Run: headless pygame with SDL's dummy video driver; simulated clock (each Clock.tick advances the game by its frame time, no real sleeping); random seed 0; keys injected as events and as key.get_pressed() state; no mouse input.
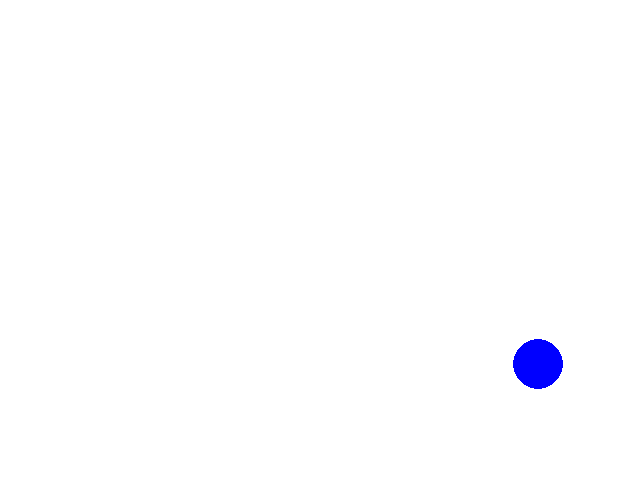
Frame 1 of 4 · flips 1–60 · no input
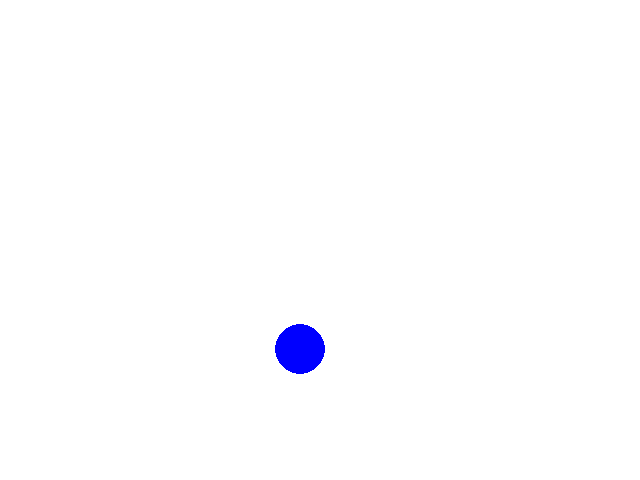
Frame 2 of 4 · flips 61–180 · tapped SPACE, RETURN · held RIGHT (→), D
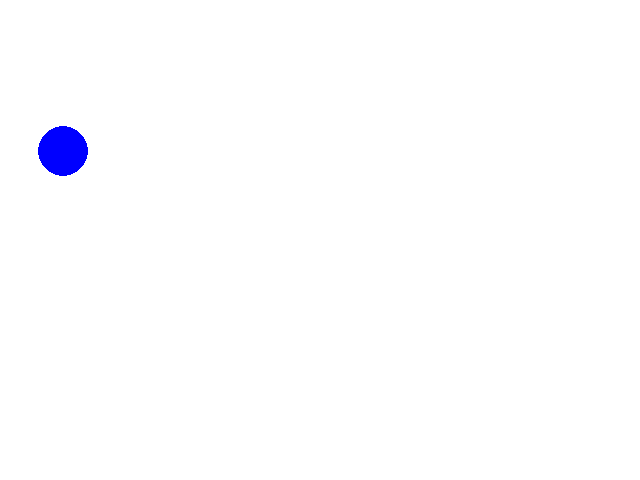
Frame 3 of 4 · flips 181–300 · held DOWN (↓), S
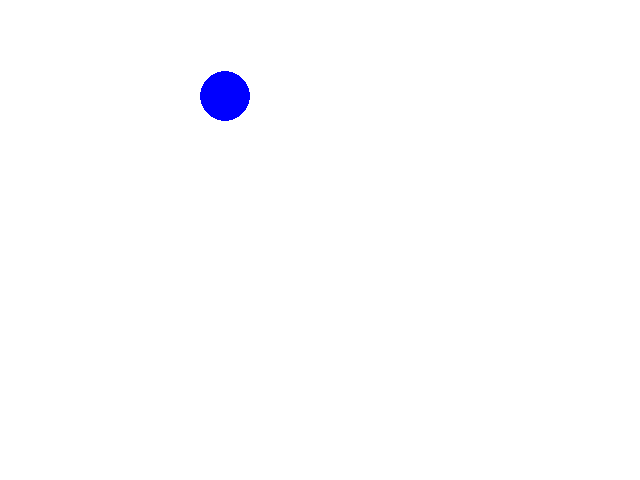
Frame 4 of 4 · flips 301–420 · held LEFT (←), A, UP (↑), W

The pygame program that drew these frames:

import pygame
import random


def wildPainting():
    pygame.draw.circle(background, (random.randint(0, 255), random.randint(0, 255), random.randint(0, 255)),
                       (random.randint(0, screenrect.width), random.randint(0, screenrect.height)),
                       random.randint(50, 500))

pygame.init()
screen = pygame.display.set_mode((640, 480))
screenrect = screen.get_rect()
background = pygame.Surface(screen.get_size())
background.fill((255, 255, 255)) # white
background = background.convert() # background surface is ready to be blit
background2 = background.copy() # always WHITE and used for blitting white background

ballsurface = pygame.Surface((50, 50))
ballrect = ballsurface.get_rect() # to use rectrangle's height&width
ballsurface.set_colorkey((0, 0, 0))

pygame.draw.circle(ballsurface, (0, 0, 255), (25, 25), 25)
ballsurface = ballsurface.convert_alpha() # ballsurface is ready to be blit

ballx, bally = 550, 240 # position of ballsurface on the screen
dx, dy = 60, 50

screen.blit(background, (0, 0))
screen.blit(ballsurface, (ballx, bally))

clock = pygame.time.Clock()
running = True
FPS = 30
playtime = 0 # used in text in caption
paint_big_circles = False
cleanup = True # blit background in main loop

while running:
    milliseconds = clock.tick(FPS)
    seconds = milliseconds / 1000.0
    playtime = playtime + seconds

    for event in pygame.event.get():
        if event.type == pygame.QUIT:
            running = False
        elif event.type == pygame.KEYDOWN:
            if event.key == pygame.K_ESCAPE:
                running = False

            elif event.key == pygame.K_1:
                FPS = 2
            elif event.key == pygame.K_2:
                FPS = 20
            elif event.key == pygame.K_3:
                FPS = 30
            elif event.key == pygame.K_4:
                FPS = 40
            elif event.key == pygame.K_5:
                FPS = 50
            elif event.key == pygame.K_6:
                FPS = 60
            elif event.key == pygame.K_7:
                FPS = 70
            elif event.key == pygame.K_8:
                FPS = 80
            elif event.key == pygame.K_9:
                FPS = 90
            elif event.key == pygame.K_0:
                FPS = 100
            elif event.key == pygame.K_x:
                paint_big_circles = not paint_big_circles
            elif event.key == pygame.K_y:
                cleanup = not cleanup # True -> False; False -> True
            elif event.key == pygame.K_w:
                background.blit(background2, (0, 0))

    pygame.display.set_caption("x: paint({}) y: cleanup ({}) ,"
                               " w: white, 0-9: limit FPS to {}"
                               " (now: {:.2f}".format(paint_big_circles, cleanup, FPS, clock.get_fps()))

    if cleanup:
        screen.blit(background, (0, 0))
    if paint_big_circles:
        wildPainting()

    ballx = ballx + dx * seconds
    bally = bally + dy * seconds

    # check if the ball is outside of the screen
    if ballx < 0:
        ballx = 0
        dx = dx * -1
    elif ballx + ballrect.width > screenrect.width:
        ballx = screenrect.width - ballrect.width
        dx = dx * -1

    if bally < 0:
        bally = 0
        dy = dy * -1
    elif bally + ballrect.height > screenrect.height:
        bally = screenrect.height - ballrect.height
        dy = dy * -1

    screen.blit(ballsurface, (round(ballx, 0), round(bally, 0)))
    pygame.display.flip() # refresh the screen


pygame.quit()
